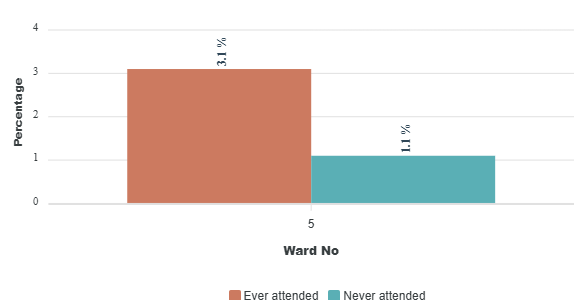

The table this chart was drawn from, first rows:
category, Ever attended, Never attended
5, 3.1, 1.1
